Run: headless pygame with SDL's dummy video driver; simulated clock (each Clock.tick advances the game by its frame time, no real sleeping); random seed 0; keys injected as events and as key.get_pressed() state; mouse plan: one left click at the window centre at the start of phase 2, then a move to the lower-right quarter at the start of phase 3.
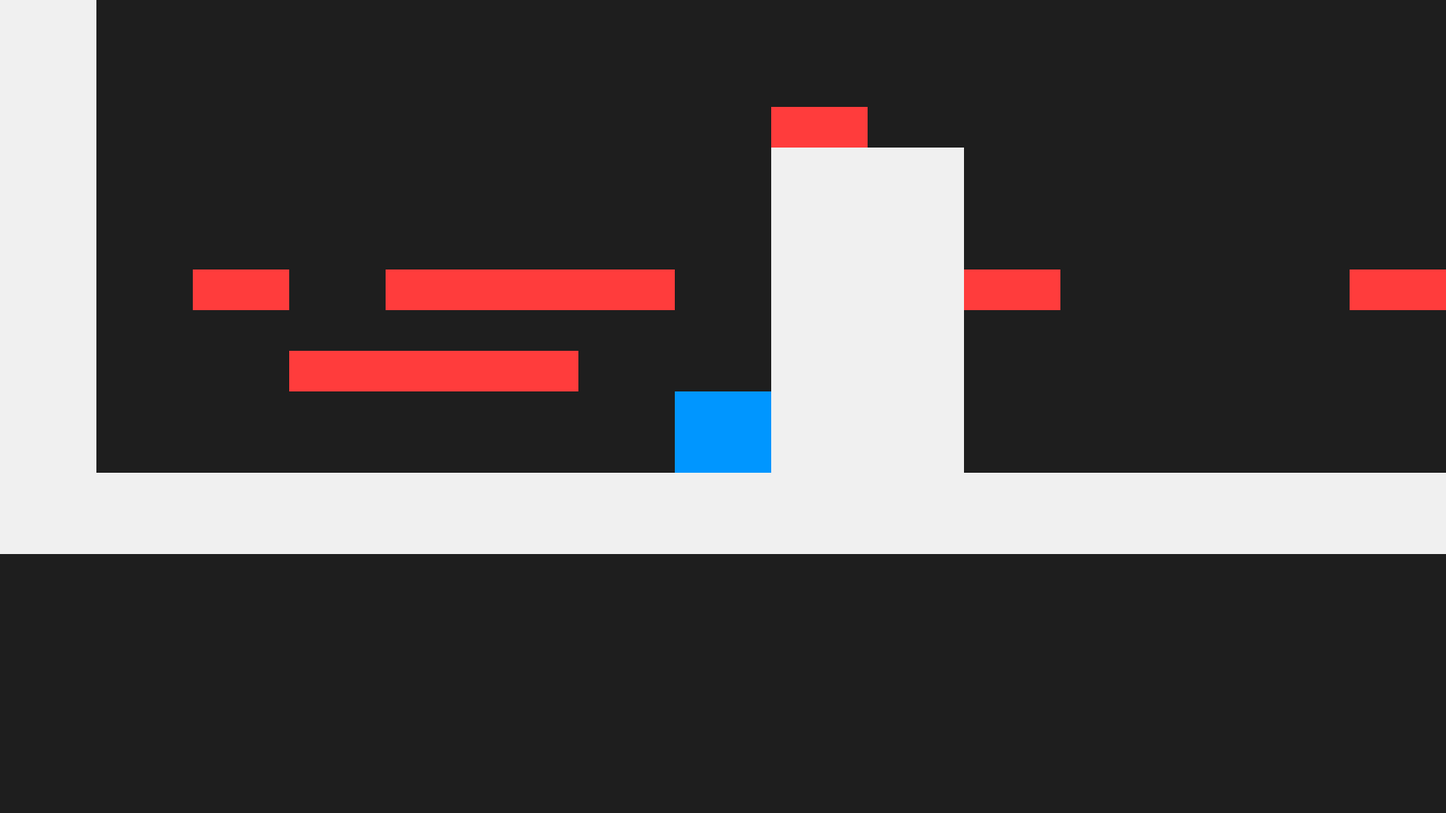
Frame 1 of 4 · flips 1–60 · no input
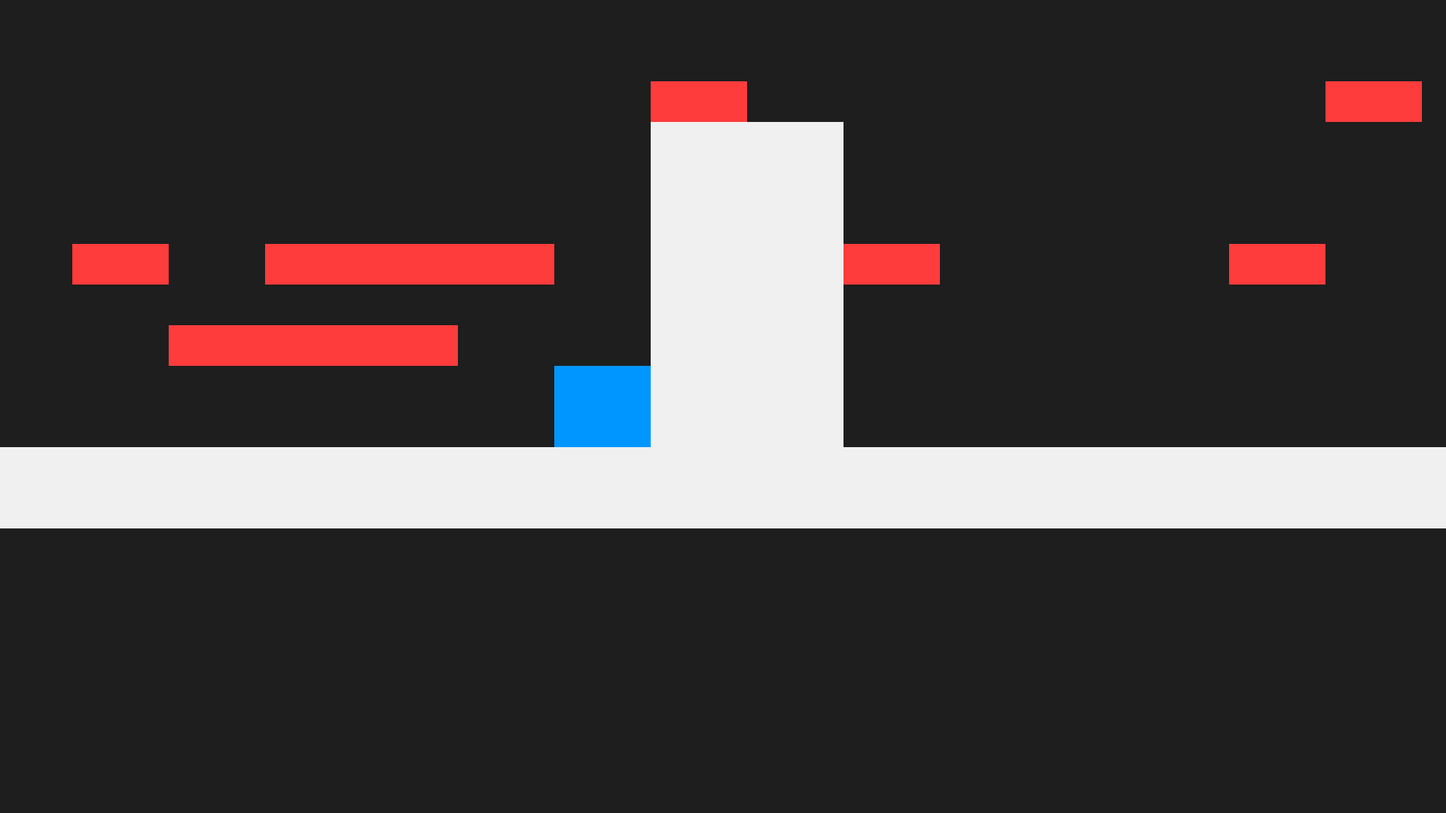
Frame 2 of 4 · flips 61–180 · clicked the window centre · tapped SPACE, RETURN · held RIGHT (→), D
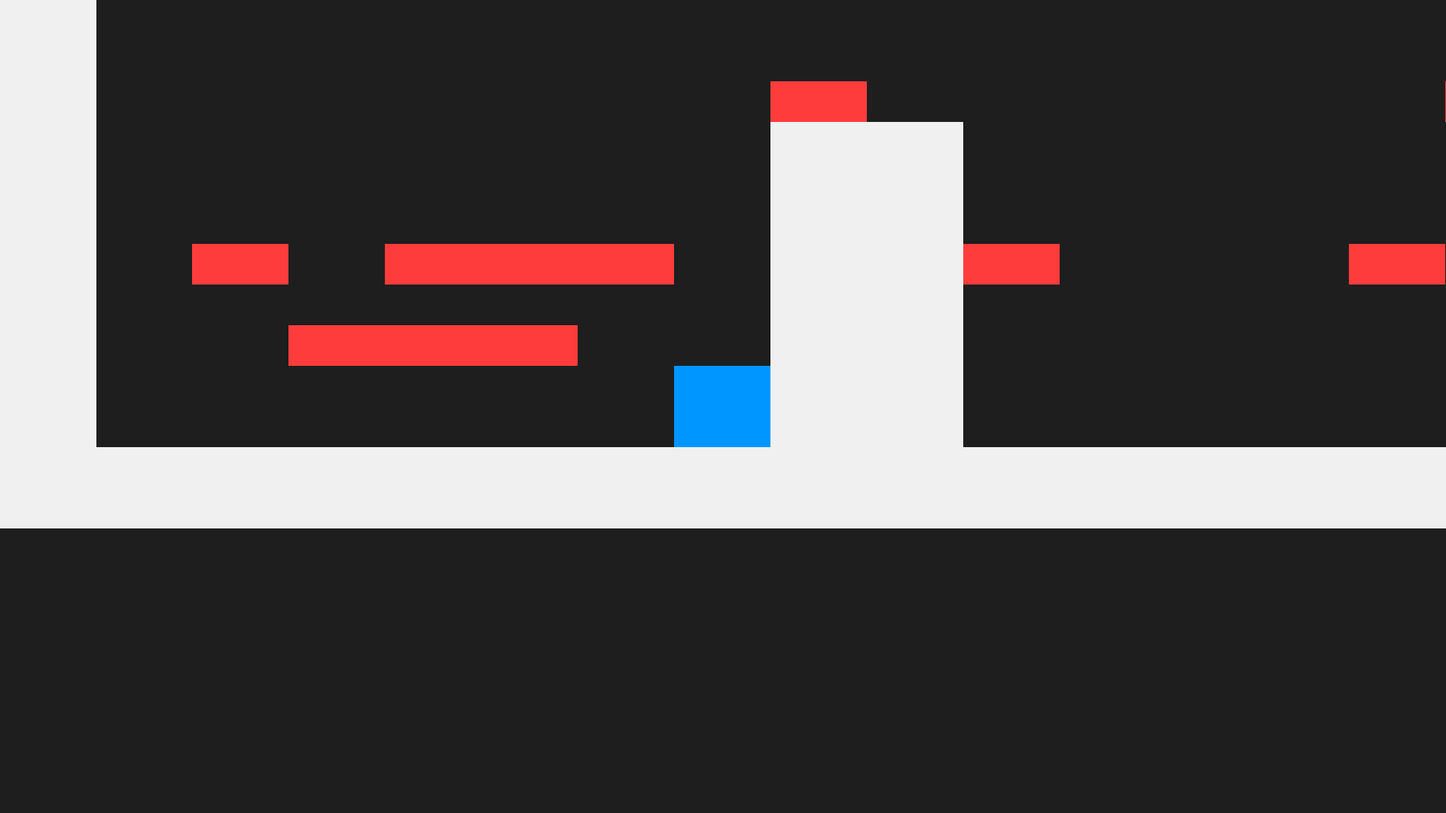
Frame 3 of 4 · flips 181–300 · moved the mouse to the lower-right quarter · held DOWN (↓), S
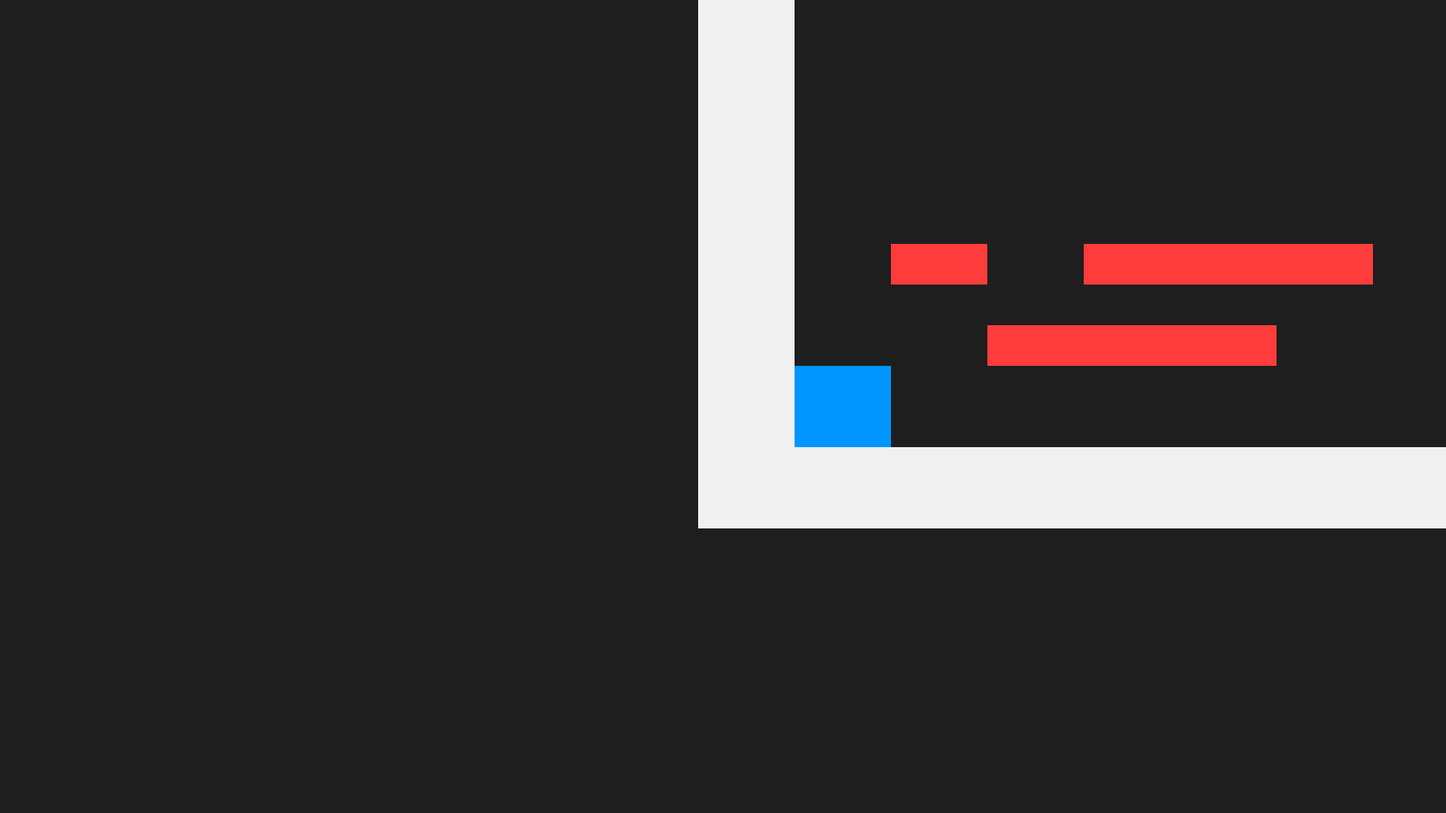
Frame 4 of 4 · flips 301–420 · held LEFT (←), A, UP (↑), W

The pygame program that drew these frames:

import pygame
import sys

pygame.init()

# ------------------------
# Screen and clock
# ------------------------
BASE_WIDTH, BASE_HEIGHT = 600, 400
WIDTH, HEIGHT = 1920, 1080
screen = pygame.display.set_mode((WIDTH, HEIGHT))
pygame.display.set_caption("Gravity Square")
clock = pygame.time.Clock()

# Scaling factors
scale_x = WIDTH / BASE_WIDTH
scale_y = HEIGHT / BASE_HEIGHT

# ------------------------
# Colors
# ------------------------
WHITE = (240, 240, 240)
BLUE = (0, 150, 255)
DARK = (30, 30, 30)
PLATFORM_COLOR = (255, 60, 60)
BULLET_COLOR = (255, 50, 50)

# ------------------------
# Player
# ------------------------
size = 40
speed = 5
y_velocity = 0
gravity = 0.6
jump_strength = -12
on_ground = False
drop_down = False
drop_platform = None

x = BASE_WIDTH // 2 - size // 2
y = BASE_HEIGHT - size - 50
player_rect = pygame.Rect(x, y, size, size)

# ------------------------
# Map (grid-based)
# ------------------------
TILE = 40
ROOM_ROWS = 20
ROOM_COLS = 20
PLATFORM_HEIGHT = TILE // 2  # Half-height platforms

# 1 = terrain (solid), 2 = platform (pass-through), 0 = empty
room_grid = [
    "11111111111111111111",
    "10000000000000000001",
    "10002000002000200001",
    "10000000000000000001",
    "10200020002000200021",
    "10000000000000000001",
    "10000000002000000001",
    "10000000000000000001",
    "10000000200000020001",
    "10000000000000000001",
    "10200020002000200021",
    "10000000000000000001",
    "10000000002000000001",
    "10000000000000000001",
    "10000000200000020001",
    "10000000110000000001",
    "10202220112000200021",
    "10022200110000000001",
    "10000000110000000001",
    "11111111111111111111",
]

terrain = []
platforms = []

for y_idx, row in enumerate(room_grid):
    for x_idx, cell in enumerate(row):
        if cell == "1":
            terrain.append(pygame.Rect(x_idx * TILE, y_idx * TILE, TILE, TILE))
        elif cell == "2":
            platforms.append(pygame.Rect(x_idx * TILE, y_idx * TILE + TILE // 2, TILE, PLATFORM_HEIGHT))

# ------------------------
# Bullets
# ------------------------
bullet_width = 10
bullet_height = 4
bullet_speed = 8
bullets = []
fire_delay = 250
last_shot_time = 0
shooting = False

# ------------------------
# Camera
# ------------------------
camera_x = 0
camera_y = 0
camera_lerp_speed = 0.1
camera_lead = 50

# ------------------------
# Game loop
# ------------------------
while True:
    # EVENTS
    for event in pygame.event.get():
        if event.type == pygame.QUIT:
            pygame.quit()
            sys.exit()

        if event.type == pygame.KEYDOWN:
            if event.key == pygame.K_SPACE and on_ground:
                y_velocity = jump_strength
                on_ground = False
            if event.key == pygame.K_s:
                for plat in platforms:
                    if player_rect.bottom == plat.top and player_rect.right > plat.left and player_rect.left < plat.right:
                        drop_down = True
                        drop_platform = plat
                        y_velocity = 5
                        on_ground = False
                        break

        if event.type == pygame.MOUSEBUTTONDOWN and event.button == 1:
            shooting = True
        if event.type == pygame.MOUSEBUTTONUP and event.button == 1:
            shooting = False

    # ------------------------
    # MOVEMENT
    # ------------------------
    keys = pygame.key.get_pressed()
    moving_horizontally = False
    x_velocity = 0
    if keys[pygame.K_a]:
        x_velocity = -speed
        moving_horizontally = True
    if keys[pygame.K_d]:
        x_velocity = speed
        moving_horizontally = True
    x += x_velocity

    y_velocity += gravity
    y += y_velocity

    # ------------------------
    # COLLISIONS
    # ------------------------
    on_ground = False

    # Horizontal collisions
    player_rect.x = x
    for terr in terrain:
        if player_rect.colliderect(terr):
            if x_velocity > 0:
                player_rect.right = terr.left
            elif x_velocity < 0:
                player_rect.left = terr.right
    x = player_rect.x

    # Vertical collisions
    prev_y = player_rect.bottom  # previous bottom
    player_rect.y = y
    for terr in terrain:
        if player_rect.colliderect(terr):
            if y_velocity > 0:  # falling
                player_rect.bottom = terr.top
                y_velocity = 0
                on_ground = True
            elif y_velocity < 0:  # jumping
                player_rect.top = terr.bottom
                y_velocity = 0
    y = player_rect.y

    # Drop-through platforms
    for plat in platforms:
        if drop_down and plat == drop_platform:
            continue
        # Land only if coming from above
        if y_velocity > 0 and prev_y <= plat.top and player_rect.colliderect(plat):
            player_rect.bottom = plat.top
            y_velocity = 0
            on_ground = True
            y = player_rect.y

    if drop_down and drop_platform and player_rect.top > drop_platform.bottom:
        drop_down = False
        drop_platform = None

    # ------------------------
    # BULLETS
    # ------------------------
    current_time = pygame.time.get_ticks()
    if shooting and current_time - last_shot_time >= fire_delay:
        mouse_x = pygame.mouse.get_pos()[0] / scale_x + camera_x
        mouse_y = pygame.mouse.get_pos()[1] / scale_y + camera_y

        start_x = player_rect.centerx
        start_y = player_rect.centery

        dx = mouse_x - start_x
        dy = mouse_y - start_y
        distance = max((dx**2 + dy**2)**0.5, 1)

        vx = (dx / distance) * bullet_speed
        vy = (dy / distance) * bullet_speed

        bullets.append({"rect": pygame.Rect(start_x, start_y, bullet_width, bullet_height), "vx": vx, "vy": vy})
        last_shot_time = current_time

    for bullet in bullets[:]:
        bullet["rect"].x += bullet["vx"]
        bullet["rect"].y += bullet["vy"]
        if bullet["rect"].x < 0 or bullet["rect"].x > ROOM_COLS*TILE or bullet["rect"].y < 0 or bullet["rect"].y > ROOM_ROWS*TILE:
            bullets.remove(bullet)

    # ------------------------
    # CAMERA
    # ------------------------
    target_camera_x = player_rect.centerx - BASE_WIDTH / 2
    target_camera_y = player_rect.centery - BASE_HEIGHT / 2
    if moving_horizontally:
        if keys[pygame.K_d]:
            target_camera_x += camera_lead
        elif keys[pygame.K_a]:
            target_camera_x -= camera_lead
    camera_x += (target_camera_x - camera_x) * camera_lerp_speed
    camera_y += (target_camera_y - camera_y) * camera_lerp_speed

    # ------------------------
    # DRAW
    # ------------------------
    screen.fill(DARK)
    for terr in terrain:
        pygame.draw.rect(screen, WHITE, pygame.Rect((terr.x - camera_x) * scale_x, (terr.y - camera_y) * scale_y, terr.width * scale_x, terr.height * scale_y))
    for plat in platforms:
        pygame.draw.rect(screen, PLATFORM_COLOR, pygame.Rect((plat.x - camera_x) * scale_x, (plat.y - camera_y) * scale_y, plat.width * scale_x, plat.height * scale_y))
    pygame.draw.rect(screen, BLUE, pygame.Rect((player_rect.x - camera_x) * scale_x, (player_rect.y - camera_y) * scale_y, player_rect.width * scale_x, player_rect.height * scale_y))
    for bullet in bullets:
        pygame.draw.rect(screen, BULLET_COLOR, pygame.Rect((bullet["rect"].x - camera_x) * scale_x, (bullet["rect"].y - camera_y) * scale_y, bullet["rect"].width * scale_x, bullet["rect"].height * scale_y))

    pygame.display.flip()
    clock.tick(60)
